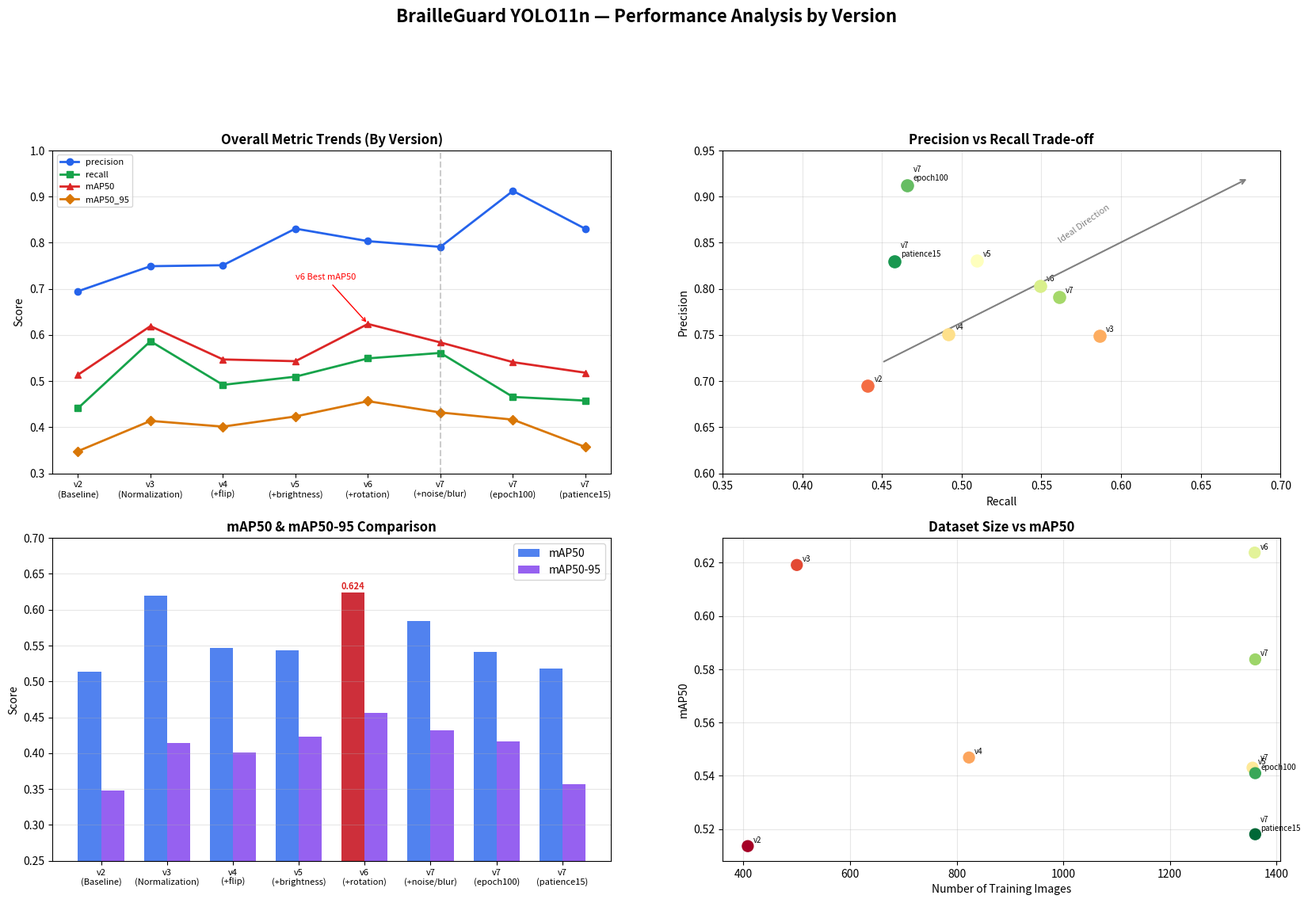

The script that saved this image:
# 실행: python analyze.py

import matplotlib.pyplot as plt
import matplotlib.patches as mpatches
import numpy as np
import pandas as pd

# 1. 버전별 전체 지표 데이터
versions = {
    "v2\n(Baseline)":           {"images": 408,  "precision": 0.69468, "recall": 0.44115, "mAP50": 0.51363, "mAP50_95": 0.34802},
    "v3\n(Normalization)":         {"images": 500,  "precision": 0.74904, "recall": 0.58637, "mAP50": 0.61914, "mAP50_95": 0.41367},
    "v4\n(+flip)":          {"images": 823,  "precision": 0.75110, "recall": 0.49176, "mAP50": 0.54689, "mAP50_95": 0.40128},
    "v5\n(+brightness)":    {"images": 1355, "precision": 0.83045, "recall": 0.50952, "mAP50": 0.54308, "mAP50_95": 0.42327},
    "v6\n(+rotation)":      {"images": 1359, "precision": 0.80335, "recall": 0.54917, "mAP50": 0.62380, "mAP50_95": 0.45639},
    "v7\n(+noise/blur)":    {"images": 1360, "precision": 0.79089, "recall": 0.56100, "mAP50": 0.58371, "mAP50_95": 0.43193},
    "v7\n(epoch100)":       {"images": 1360, "precision": 0.91225, "recall": 0.46558, "mAP50": 0.54101, "mAP50_95": 0.41639},
    "v7\n(patience15)":     {"images": 1360, "precision": 0.82999, "recall": 0.45763, "mAP50": 0.51809, "mAP50_95": 0.35690},
}

df = pd.DataFrame(versions).T
labels = list(versions.keys())
x = np.arange(len(labels))

# 2. confusion matrix에서 읽은 클래스별 TP 데이터
# 각 버전의 confusion matrix 대각선 값 (TP)
# 순서: bicycle, bollard, car, damaged_braille_block, kickboard, motorcycle, trash, utility_pole
class_names = [
    "bicycle", "bollard", "car", "damaged_braille_block",
    "kickboard", "motorcycle", "trash", "utility_pole"
]

# v2, v3는 클래스 10개라 bollard/fire_hydrant/traffic_cone 포함 → 8클래스 버전과 직접 비교 불가하므로 v4부터 클래스별 분석
tp_data = {
    "v4\n(+flip)":       [10, 0, 3, 3, 3, 1, 4, 2],
    "v5\n(+brightness)": [10, 0, 3, 3, 2, 1, 6, 0],
    "v6\n(+rotation)":   [10, 0, 3, 3, 2, 1, 6, 0],
    "v7\n(+noise/blur)": [9,  0, 3, 2, 3, 1, 7, 0],
    "v7\n(epoch100)":    [9,  0, 3, 2, 3, 1, 7, 0],
}

tp_df = pd.DataFrame(tp_data, index=class_names)

# 3. 시각화
fig = plt.figure(figsize=(20, 18), num="BrailleGuard YOLO11n — Performance Analysis by Version")
fig.suptitle("BrailleGuard YOLO11n — Performance Analysis by Version\n\n", fontsize=16, fontweight="bold", y=0.98)

# 그래프 1: 전체 지표 비교 (라인)
ax1 = fig.add_subplot(3, 2, 1)
metrics = ["precision", "recall", "mAP50", "mAP50_95"]
colors  = ["#2563eb", "#16a34a", "#dc2626", "#d97706"]
markers = ["o", "s", "^", "D"]

for metric, color, marker in zip(metrics, colors, markers):
    ax1.plot(range(len(labels)), df[metric], color=color, marker=marker,
             linewidth=2, markersize=6, label=metric)

ax1.set_xticks(range(len(labels)))
ax1.set_xticklabels(labels, fontsize=8)
ax1.set_ylim(0.3, 1.0)
ax1.set_title("Overall Metric Trends (By Version)", fontweight="bold")
ax1.set_ylabel("Score")
ax1.legend(fontsize=8)
ax1.grid(axis="y", alpha=0.3)
ax1.axvline(x=5, color="gray", linestyle="--", alpha=0.4)  # v6 최고점 표시
ax1.annotate("v6 Best mAP50", xy=(4, 0.624), xytext=(3, 0.72),
             arrowprops=dict(arrowstyle="->", color="red"), color="red", fontsize=8)

# 그래프 2: Precision vs Recall 트레이드오프
ax2 = fig.add_subplot(3, 2, 2)
short_labels = ["v2", "v3", "v4", "v5", "v6", "v7", "v7\nepoch100", "v7\npatience15"]
scatter_colors = plt.cm.RdYlGn(np.linspace(0.2, 0.9, len(labels)))

for i, (label, color) in enumerate(zip(short_labels, scatter_colors)):
    ax2.scatter(df["recall"].iloc[i], df["precision"].iloc[i],
                color=color, s=120, zorder=5)
    ax2.annotate(label, (df["recall"].iloc[i], df["precision"].iloc[i]),
                 textcoords="offset points", xytext=(6, 4), fontsize=7)

ax2.set_xlabel("Recall")
ax2.set_ylabel("Precision")
ax2.set_title("Precision vs Recall Trade-off", fontweight="bold")
ax2.set_xlim(0.35, 0.70)
ax2.set_ylim(0.60, 0.95)
ax2.grid(alpha=0.3)
# 이상적인 방향 표시
ax2.annotate("", xy=(0.68, 0.92), xytext=(0.45, 0.72),
             arrowprops=dict(arrowstyle="->", color="gray", lw=1.5))
ax2.text(0.56, 0.85, "Ideal Direction", fontsize=8, color="gray", rotation=35)

# 그래프 3: mAP50 & mAP50-95 바 차트
ax3 = fig.add_subplot(3, 2, 3)
bar_width = 0.35
b1 = ax3.bar(x - bar_width/2, df["mAP50"],    bar_width, label="mAP50",    color="#2563eb", alpha=0.8)
b2 = ax3.bar(x + bar_width/2, df["mAP50_95"], bar_width, label="mAP50-95", color="#7c3aed", alpha=0.8)

ax3.set_xticks(x)
ax3.set_xticklabels(labels, fontsize=8)
ax3.set_ylim(0.25, 0.70)
ax3.set_title("mAP50 & mAP50-95 Comparison", fontweight="bold")
ax3.set_ylabel("Score")
ax3.legend()
ax3.grid(axis="y", alpha=0.3)

# 최고값 강조
best_idx = df["mAP50"].argmax()
ax3.bar(best_idx - bar_width/2, df["mAP50"].iloc[best_idx],
        bar_width, color="#dc2626", alpha=0.9, label="Best mAP50")
ax3.text(best_idx - bar_width/2, df["mAP50"].iloc[best_idx] + 0.005,
         f'{df["mAP50"].iloc[best_idx]:.3f}', ha="center", fontsize=8, color="#dc2626", fontweight="bold")

# 그래프 4: 데이터셋 크기 vs mAP50
ax4 = fig.add_subplot(3, 2, 4)
img_counts = [v["images"] for v in versions.values()]
map50s = df["mAP50"].tolist()

ax4.scatter(img_counts, map50s, s=100, c=range(len(img_counts)),
            cmap="RdYlGn", zorder=5)
for i, label in enumerate(short_labels):
    ax4.annotate(label, (img_counts[i], map50s[i]),
                 textcoords="offset points", xytext=(5, 3), fontsize=7)

ax4.set_xlabel("Number of Training Images")
ax4.set_ylabel("mAP50")
ax4.set_title("Dataset Size vs mAP50", fontweight="bold")
ax4.grid(alpha=0.3)
